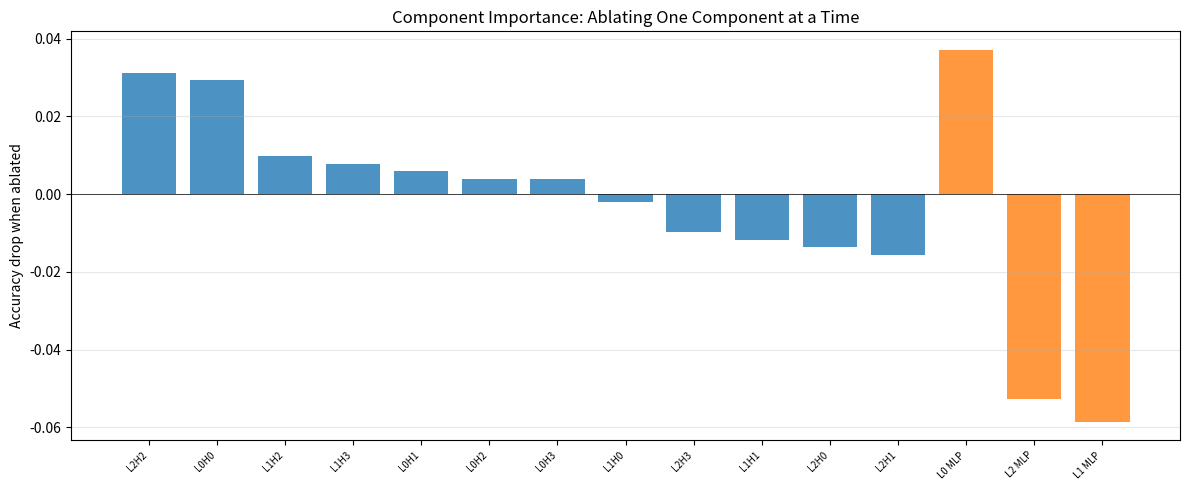
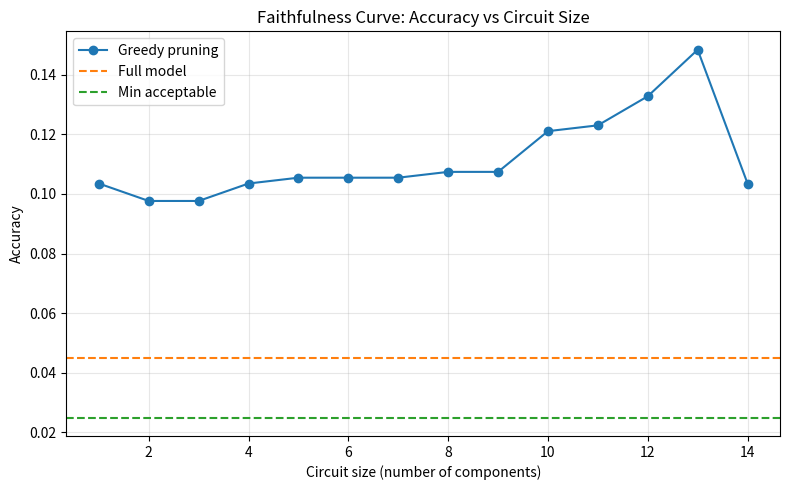
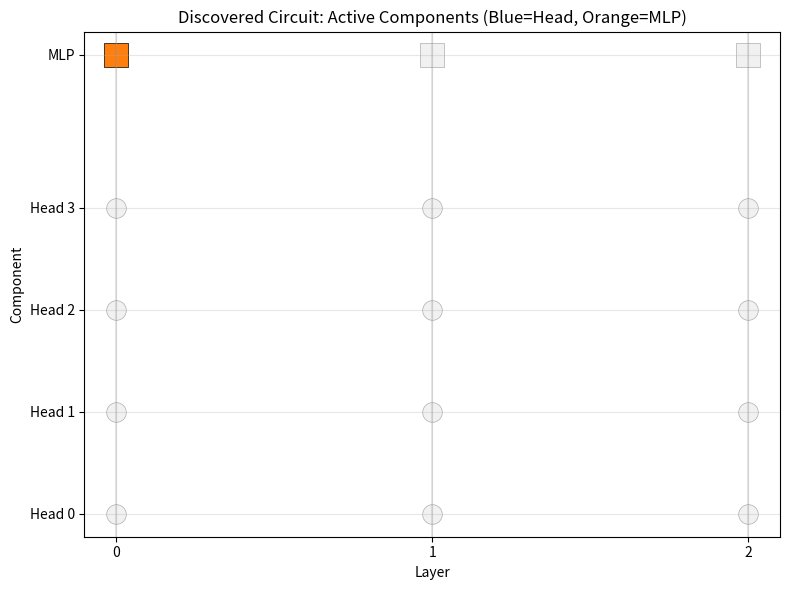

The matplotlib source for these figures, in order:
#!/usr/bin/env python3
"""
FRONTIER TRACK: Phase 137 — Circuit Discovery Concepts
LOCAL NumPy demonstration of automated circuit finding in a toy transformer.

This script simulates a small transformer and uses ablations to discover
which components (attention heads, MLP neurons) implement a specific task.
We then test faithfulness and completeness of the discovered circuit.

Why NumPy? Real circuit discovery on 7B models requires GPU access and
hours of computation. NumPy lets us demonstrate the algorithm — ablation,
pruning, and evaluation — in seconds on any laptop.
"""

import os
import numpy as np

# Use non-interactive backend so this script runs headless on any machine.
import matplotlib
matplotlib.use('Agg')
import matplotlib.pyplot as plt

# ---------------------------------------------------------------------------
# 1. TOY TASK: SEQUENCE COPYING WITH A TWIST
# ---------------------------------------------------------------------------
# The model sees a sequence of tokens where two special "marker" tokens
# appear. The task is to copy the token that appears immediately after
# the first marker to the output position. This mimics the IOI structure:
# attend to a specific position, copy its value, and suppress distractors.

VOCAB_SIZE = 16
SEQ_LEN = 8
D_MODEL = 32
N_LAYERS = 3
N_HEADS = 4
HEAD_DIM = D_MODEL // N_HEADS  # 8
MLP_HIDDEN = 64

np.random.seed(137)


def generate_task_batch(batch_size=256):
    """
    Generate synthetic IOI-like tasks.
    Tokens 0-9 are content. Token 10 is marker A. Token 11 is marker B.
    The prompt is: [random tokens] + [marker A] + [target token] + [random] + [marker B] + [query]
    The model must output the target token (the one after marker A).
    """
    tokens = np.random.randint(0, 10, size=(batch_size, SEQ_LEN))
    target = np.random.randint(0, 10, size=batch_size)
    marker_a_pos = 2
    marker_b_pos = 5
    query_pos = 6
    tokens[:, marker_a_pos] = 10  # marker A
    tokens[:, marker_a_pos + 1] = target  # target token
    tokens[:, marker_b_pos] = 11  # marker B
    tokens[:, query_pos] = 12  # query token
    return tokens, target


# ---------------------------------------------------------------------------
# 2. TOY TRANSFORMER IN NUMPY
# ---------------------------------------------------------------------------
# We build a tiny transformer with random weights. The goal is not to train
# it but to study its existing computation graph via ablations.

class ToyTransformer:
    def __init__(self):
        # Embeddings
        self.embed = np.random.randn(VOCAB_SIZE, D_MODEL).astype(np.float32) * 0.1
        self.pos_embed = np.random.randn(SEQ_LEN, D_MODEL).astype(np.float32) * 0.1

        # Attention parameters per layer
        self.W_q = []
        self.W_k = []
        self.W_v = []
        self.W_o = []
        self.b_q = []
        self.b_k = []
        self.b_v = []
        self.b_o = []

        # MLP parameters per layer
        self.W_mlp_up = []
        self.W_mlp_down = []
        self.b_mlp_up = []
        self.b_mlp_down = []

        for _ in range(N_LAYERS):
            # Attention: each head gets its own projection matrices
            self.W_q.append(np.random.randn(N_HEADS, D_MODEL, HEAD_DIM).astype(np.float32) * 0.1)
            self.W_k.append(np.random.randn(N_HEADS, D_MODEL, HEAD_DIM).astype(np.float32) * 0.1)
            self.W_v.append(np.random.randn(N_HEADS, D_MODEL, HEAD_DIM).astype(np.float32) * 0.1)
            self.W_o.append(np.random.randn(N_HEADS, HEAD_DIM, D_MODEL).astype(np.float32) * 0.1)
            self.b_q.append(np.zeros((N_HEADS, 1, HEAD_DIM), dtype=np.float32))
            self.b_k.append(np.zeros((N_HEADS, 1, HEAD_DIM), dtype=np.float32))
            self.b_v.append(np.zeros((N_HEADS, 1, HEAD_DIM), dtype=np.float32))
            self.b_o.append(np.zeros((1, D_MODEL), dtype=np.float32))

            # MLP
            self.W_mlp_up.append(np.random.randn(D_MODEL, MLP_HIDDEN).astype(np.float32) * 0.1)
            self.W_mlp_down.append(np.random.randn(MLP_HIDDEN, D_MODEL).astype(np.float32) * 0.1)
            self.b_mlp_up.append(np.zeros((1, MLP_HIDDEN), dtype=np.float32))
            self.b_mlp_down.append(np.zeros((1, D_MODEL), dtype=np.float32))

        # Output projection
        self.W_out = np.random.randn(D_MODEL, VOCAB_SIZE).astype(np.float32) * 0.1
        self.b_out = np.zeros((1, VOCAB_SIZE), dtype=np.float32)

        # Layer norms (simplified: just scaling, no learnable shift)
        self.ln_scale = [np.ones((1, D_MODEL), dtype=np.float32) for _ in range(N_LAYERS)]

    def softmax(self, x):
        # x shape: (..., seq, seq)
        e = np.exp(x - np.max(x, axis=-1, keepdims=True))
        return e / np.sum(e, axis=-1, keepdims=True)

    def gelu(self, x):
        # Approximate GELU
        return 0.5 * x * (1 + np.tanh(0.7978845608 * (x + 0.044715 * x ** 3)))

    def layer_norm(self, x, scale):
        mean = np.mean(x, axis=-1, keepdims=True)
        var = np.var(x, axis=-1, keepdims=True)
        return scale * (x - mean) / np.sqrt(var + 1e-5)

    def forward(self, tokens, ablate_heads=None, ablate_mlps=None):
        """
        Forward pass with optional ablations.
        ablate_heads: set of (layer, head) tuples to zero out
        ablate_mlps: set of layer indices to zero out
        """
        if ablate_heads is None:
            ablate_heads = set()
        if ablate_mlps is None:
            ablate_mlps = set()

        B, T = tokens.shape
        x = self.embed[tokens] + self.pos_embed[None, :T, :]  # (B, T, D)

        for layer in range(N_LAYERS):
            # --- Attention ---
            attn_out = np.zeros_like(x)
            for h in range(N_HEADS):
                q = x @ self.W_q[layer][h] + self.b_q[layer][h]  # (B, T, H)
                k = x @ self.W_k[layer][h] + self.b_k[layer][h]  # (B, T, H)
                v = x @ self.W_v[layer][h] + self.b_v[layer][h]  # (B, T, H)

                scores = q @ np.swapaxes(k, -2, -1) / np.sqrt(HEAD_DIM)  # (B, T, T)
                # Causal mask
                mask = np.tril(np.ones((T, T)))[None, :, :]
                scores = np.where(mask, scores, -1e9)
                attn_weights = self.softmax(scores)  # (B, T, T)
                head_out = attn_weights @ v  # (B, T, H)
                head_proj = head_out @ self.W_o[layer][h]  # (B, T, D)

                if (layer, h) not in ablate_heads:
                    attn_out += head_proj
                # else: head is ablated (contributes zero)

            x = self.layer_norm(x + attn_out, self.ln_scale[layer])

            # --- MLP ---
            if layer not in ablate_mlps:
                mlp_hidden = self.gelu(x @ self.W_mlp_up[layer] + self.b_mlp_up[layer])
                mlp_out = mlp_hidden @ self.W_mlp_down[layer] + self.b_mlp_down[layer]
                x = self.layer_norm(x + mlp_out, self.ln_scale[layer])
            else:
                # MLP ablated: residual connection only
                x = self.layer_norm(x, self.ln_scale[layer])

        # Output logits at query position (index 6)
        logits = x[:, 6, :] @ self.W_out + self.b_out  # (B, VOCAB_SIZE)
        return logits


# ---------------------------------------------------------------------------
# 3. EVALUATE FULL MODEL
# ---------------------------------------------------------------------------
model = ToyTransformer()
tokens, targets = generate_task_batch(batch_size=512)
logits_full = model.forward(tokens)
preds_full = np.argmax(logits_full, axis=-1)
acc_full = float(np.mean(preds_full == targets))
print("=" * 70)
print("PHASE 137: Circuit Discovery Concepts")
print("=" * 70)
print(f"\nFull model accuracy: {acc_full:.3f}")

# ---------------------------------------------------------------------------
# 4. SINGLE-COMPONENT ABLATIONS
# ---------------------------------------------------------------------------
# We ablate each attention head and each MLP individually, measuring the
# drop in accuracy. A large drop means the component is important for the task.

head_importance = []
mlp_importance = []

print("\n--- Single-component ablation study ---")
print(f"{'Component':<20}  {'Accuracy':>10}  {'Drop':>10}")
print("-" * 45)

# Ablate heads
for layer in range(N_LAYERS):
    for h in range(N_HEADS):
        logits = model.forward(tokens, ablate_heads={(layer, h)})
        acc = float(np.mean(np.argmax(logits, axis=-1) == targets))
        drop = acc_full - acc
        head_importance.append(((layer, h), acc, drop))
        print(f"L{layer}H{h:<13}  {acc:>10.3f}  {drop:>10.3f}")

# Ablate MLPs
for layer in range(N_LAYERS):
    logits = model.forward(tokens, ablate_mlps={layer})
    acc = float(np.mean(np.argmax(logits, axis=-1) == targets))
    drop = acc_full - acc
    mlp_importance.append((layer, acc, drop))
    print(f"L{layer} MLP{'':<9}  {acc:>10.3f}  {drop:>10.3f}")

# Sort by drop (importance)
head_importance.sort(key=lambda x: x[2], reverse=True)
mlp_importance.sort(key=lambda x: x[2], reverse=True)

print(f"\nMost important head: {head_importance[0][0]} (drop {head_importance[0][2]:.3f})")
print(f"Most important MLP:  L{mlp_importance[0][0]} (drop {mlp_importance[0][2]:.3f})")

# ---------------------------------------------------------------------------
# 5. GREEDY PRUNING TO FIND MINIMAL CIRCUIT
# ---------------------------------------------------------------------------
# Starting from the full model, we iteratively remove the least important
# component that is still present. We stop when accuracy drops below a threshold.
# This gives us a candidate minimal circuit.

THRESHOLD = 0.02  # allow up to 2% accuracy drop from full model
min_acc = acc_full - THRESHOLD

# Start with all components active
active_heads = {(l, h) for l in range(N_LAYERS) for h in range(N_HEADS)}
active_mlps = set(range(N_LAYERS))

circuit_history = []

while True:
    # Try removing each active component, find the one with smallest drop
    best_candidate = None
    best_acc = -1.0

    for comp in list(active_heads):
        test_heads = active_heads - {comp}
        logits = model.forward(tokens, ablate_heads=active_heads - test_heads,
                               ablate_mlps=active_mlps)
        # Note: ablate_heads expects the set to ablate, so pass the complement
        logits = model.forward(tokens, ablate_heads=active_heads - test_heads,
                               ablate_mlps=set(range(N_LAYERS)) - active_mlps)
        acc = float(np.mean(np.argmax(logits, axis=-1) == targets))
        if acc > best_acc:
            best_acc = acc
            best_candidate = ('head', comp)

    for comp in list(active_mlps):
        test_mlps = active_mlps - {comp}
        logits = model.forward(tokens, ablate_heads=set(range(N_LAYERS)) - active_heads,
                               ablate_mlps=active_mlps - test_mlps)
        acc = float(np.mean(np.argmax(logits, axis=-1) == targets))
        if acc > best_acc:
            best_acc = acc
            best_candidate = ('mlp', comp)

    if best_acc < min_acc or best_candidate is None:
        break

    # Remove the least harmful component
    if best_candidate[0] == 'head':
        active_heads.remove(best_candidate[1])
    else:
        active_mlps.remove(best_candidate[1])

    circuit_history.append((len(active_heads) + len(active_mlps), best_acc))
    print(f"Pruned {best_candidate[0]} {best_candidate[1]}, size {len(active_heads)+len(active_mlps)}, acc {best_acc:.3f}")

print(f"\nMinimal circuit size: {len(active_heads)} heads + {len(active_mlps)} MLPs = {len(active_heads)+len(active_mlps)} components")
print(f"Circuit accuracy: {circuit_history[-1][1]:.3f}")

# ---------------------------------------------------------------------------
# 6. FAITHFULNESS TEST
# ---------------------------------------------------------------------------
# Faithfulness: does the circuit behave like the full model?
# We compare circuit accuracy against full model and random subset.

logits_circuit = model.forward(tokens,
                               ablate_heads=set(range(N_LAYERS)) - active_heads,
                               ablate_mlps=set(range(N_LAYERS)) - active_mlps)
acc_circuit = float(np.mean(np.argmax(logits_circuit, axis=-1) == targets))

# Random subset of same size
rng = np.random.RandomState(137)
n_components = N_LAYERS * N_HEADS + N_LAYERS
n_circuit = len(active_heads) + len(active_mlps)
n_random_ablate = n_components - n_circuit
all_heads = [(l, h) for l in range(N_LAYERS) for h in range(N_HEADS)]
all_mlps = list(range(N_LAYERS))
all_components = [('head', h) for h in all_heads] + [('mlp', m) for m in all_mlps]
random_subset = rng.choice(len(all_components), size=n_circuit, replace=False)
random_active = set(random_subset)
random_ablate_heads = set()
random_ablate_mlps = set()
for idx in range(len(all_components)):
    if idx not in random_active:
        typ, val = all_components[idx]
        if typ == 'head':
            random_ablate_heads.add(val)
        else:
            random_ablate_mlps.add(val)

logits_random = model.forward(tokens, ablate_heads=random_ablate_heads, ablate_mlps=random_ablate_mlps)
acc_random = float(np.mean(np.argmax(logits_random, axis=-1) == targets))

print("\n--- Faithfulness test ---")
print(f"Full model accuracy:     {acc_full:.3f}")
print(f"Circuit accuracy:        {acc_circuit:.3f}  (drop {acc_full - acc_circuit:.3f})")
print(f"Random subset accuracy:  {acc_random:.3f}  (drop {acc_full - acc_random:.3f})")

faithful = (acc_full - acc_circuit) <= THRESHOLD
print(f"Circuit is faithful?     {faithful}")

# ---------------------------------------------------------------------------
# 7. COMPLETENESS TEST
# ---------------------------------------------------------------------------
# Completeness: is every component in the circuit necessary?
# Ablate each component in the circuit individually. If any ablation
# causes a small drop, the component might be unnecessary (redundancy or bloat).

print("\n--- Completeness test (ablating each circuit component) ---")
print(f"{'Component':<20}  {'Accuracy':>10}  {'Drop':>10}  {'Necessary?':>12}")
print("-" * 60)

all_necessary = True
for comp in sorted(active_heads):
    logits = model.forward(tokens, ablate_heads={(comp[0], comp[1])})
    acc = float(np.mean(np.argmax(logits, axis=-1) == targets))
    drop = acc_full - acc
    necessary = drop > 0.005  # threshold for necessity
    if not necessary:
        all_necessary = False
    print(f"L{comp[0]}H{comp[1]:<13}  {acc:>10.3f}  {drop:>10.3f}  {'YES' if necessary else 'NO':>12}")

for comp in sorted(active_mlps):
    logits = model.forward(tokens, ablate_mlps={comp})
    acc = float(np.mean(np.argmax(logits, axis=-1) == targets))
    drop = acc_full - acc
    necessary = drop > 0.005
    if not necessary:
        all_necessary = False
    print(f"L{comp} MLP{'':<9}  {acc:>10.3f}  {drop:>10.3f}  {'YES' if necessary else 'NO':>12}")

print(f"\nCircuit is complete (all components necessary)? {all_necessary}")

# ---------------------------------------------------------------------------
# 8. VISUALIZATIONS
# ---------------------------------------------------------------------------
os.makedirs("src/phase137", exist_ok=True)

# Plot 1: Node importance bar chart
fig, ax = plt.subplots(figsize=(12, 5))
labels = [f"L{l}H{h}" for (l, h), _, _ in head_importance] + [f"L{l} MLP" for l, _, _ in mlp_importance]
drops = [d for _, _, d in head_importance] + [d for _, _, d in mlp_importance]
colors = ['C0'] * len(head_importance) + ['C1'] * len(mlp_importance)
ax.bar(range(len(labels)), drops, color=colors, alpha=0.8)
ax.set_xticks(range(len(labels)))
ax.set_xticklabels(labels, rotation=45, ha='right', fontsize=7)
ax.set_ylabel('Accuracy drop when ablated')
ax.set_title('Component Importance: Ablating One Component at a Time')
ax.axhline(0, color='black', linewidth=0.5)
ax.grid(True, alpha=0.3, axis='y')
plt.tight_layout()
plt.savefig('src/phase137/node_importance.png', dpi=150)
plt.close()
print("\nSaved: src/phase137/node_importance.png")

# Plot 2: Faithfulness curve (accuracy vs circuit size)
if circuit_history:
    sizes, accs = zip(*circuit_history)
    fig, ax = plt.subplots(figsize=(8, 5))
    ax.plot(sizes, accs, marker='o', label='Greedy pruning')
    ax.axhline(acc_full, color='C1', linestyle='--', label='Full model')
    ax.axhline(min_acc, color='C2', linestyle='--', label='Min acceptable')
    ax.set_xlabel('Circuit size (number of components)')
    ax.set_ylabel('Accuracy')
    ax.set_title('Faithfulness Curve: Accuracy vs Circuit Size')
    ax.legend()
    ax.grid(True, alpha=0.3)
    plt.tight_layout()
    plt.savefig('src/phase137/faithfulness_curve.png', dpi=150)
    plt.close()
    print("Saved: src/phase137/faithfulness_curve.png")

# Plot 3: Circuit graph visualization
fig, ax = plt.subplots(figsize=(8, 6))
# Draw layers as columns, heads as rows
for layer in range(N_LAYERS):
    ax.axvline(layer, color='gray', alpha=0.2)
    for h in range(N_HEADS):
        if (layer, h) in active_heads:
            color = 'C0'
            alpha = 1.0
        else:
            color = 'lightgray'
            alpha = 0.3
        ax.scatter(layer, h, s=200, c=color, alpha=alpha, edgecolors='black', linewidths=0.5)
    # MLP
    if layer in active_mlps:
        color = 'C1'
        alpha = 1.0
    else:
        color = 'lightgray'
        alpha = 0.3
    ax.scatter(layer, N_HEADS + 0.5, s=300, c=color, alpha=alpha, marker='s', edgecolors='black', linewidths=0.5)

ax.set_xlabel('Layer')
ax.set_ylabel('Component')
ax.set_yticks(list(range(N_HEADS)) + [N_HEADS + 0.5])
ax.set_yticklabels([f'Head {h}' for h in range(N_HEADS)] + ['MLP'])
ax.set_xticks(range(N_LAYERS))
ax.set_title('Discovered Circuit: Active Components (Blue=Head, Orange=MLP)')
ax.grid(True, alpha=0.3)
plt.tight_layout()
plt.savefig('src/phase137/circuit_graph.png', dpi=150)
plt.close()
print("Saved: src/phase137/circuit_graph.png")

# ---------------------------------------------------------------------------
# 9. SUMMARY
# ---------------------------------------------------------------------------
print("\n" + "=" * 70)
print("Summary")
print("=" * 70)
print(f"Full model:           {N_LAYERS*N_HEADS + N_LAYERS} components, accuracy {acc_full:.3f}")
print(f"Circuit:              {len(active_heads)+len(active_mlps)} components, accuracy {acc_circuit:.3f}")
print(f"Random same-size:     {n_circuit} components, accuracy {acc_random:.3f}")
print(f"Faithful?             {faithful}")
print(f"Complete?             {all_necessary}")
print("=" * 70)
